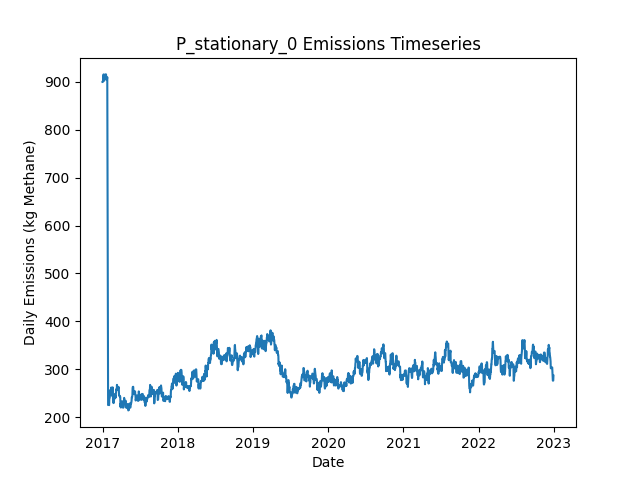

Data behind this chart, as committed beside it:
Date, Daily Emissions (Kg Methane), Daily Mitigable Emissions (Kg Methane), Daily Non-Mitigable Emissions (Kg Methan…, Daily Cost ($), Active Leaks, New Leaks, Leaks Repaired, Leaks Naturally Repaired, Leaks Tagged, Daily Repair Cost ($), Daily Natural Repair Cost ($), stationary Deployment Cost ($), stationary Sites flagged for Follow-Up, stationary Leaks tagged for repair, stationary Sites Visited, stationary Travel Time (Minutes), stationary Survey Time (Minutes), OGI_FU Deployment Cost ($), OGI_FU Sites flagged for Follow-Up, OGI_FU Leaks tagged for repair, OGI_FU Sites Visited, OGI_FU Travel Time (Minutes), OGI_FU Survey Time (Minutes)
2017-01-01, 900, 723.8, 176.2, 6030, 333, 337, 0, 4, 0.00000, 0.00000, 800, 6030, 0, , 10, 0, 0, 0.00000, , 0, 0, 0, 0
2017-01-02, 900, 723.8, 176.2, 30, 333, 0, 0, 0, 0.00000, 0.00000, 0.00000, 30, 0, , 10, 0, 0, 0.00000, , 0, 0, 0, 0
2017-01-03, 901.8, 725.5, 176.2, 30, 335, 2, 0, 0, 0.00000, 0.00000, 0.00000, 30, 0, , 10, 0, 0, 0.00000, , 0, 0, 0, 0
2017-01-04, 907.4, 731.1, 176.2, 30, 335, 1, 0, 1, 0.00000, 0.00000, 200, 30, 0, , 10, 0, 0, 0.00000, , 0, 0, 0, 0
2017-01-05, 915.8, 739.2, 176.7, 30, 336, 2, 0, 1, 0.00000, 0.00000, 200, 30, 0, , 10, 0, 0, 0.00000, , 0, 0, 0, 0
2017-01-06, 915.8, 739.2, 176.7, 30, 336, 0, 0, 0, 0.00000, 0.00000, 0.00000, 30, 0, , 10, 0, 0, 0.00000, , 0, 0, 0, 0
2017-01-07, 907.6, 730.9, 176.7, 30, 335, 0, 0, 1, 0.00000, 0.00000, 200, 30, 0, , 10, 0, 0, 0.00000, , 0, 0, 0, 0
2017-01-08, 902.7, 725.5, 177.1, 30, 334, 1, 0, 2, 0.00000, 0.00000, 400, 30, 0, , 10, 0, 0, 0.00000, , 0, 0, 0, 0
2017-01-09, 902.7, 725.5, 177.1, 30, 334, 0, 0, 0, 0.00000, 0.00000, 0.00000, 30, 0, , 10, 0, 0, 0.00000, , 0, 0, 0, 0
2017-01-10, 904.2, 727.1, 177.1, 1030, 335, 1, 0, 0, 63, 0.00000, 0.00000, 30, 10, , 10, 0, 0, 1000, , 63, 3, 120, 360
2017-01-11, 913.2, 727.1, 186.1, 1030, 336, 1, 0, 0, 61, 0.00000, 0.00000, 30, 0, , 10, 0, 0, 1000, , 61, 3, 120, 360
2017-01-12, 913.2, 727.1, 186.1, 1030, 336, 0, 0, 0, 64, 0.00000, 0.00000, 30, 0, , 10, 0, 0, 1000, , 64, 3, 120, 360
2017-01-13, 913.8, 727.8, 186.1, 530, 338, 2, 0, 0, 28, 0.00000, 0.00000, 30, 0, , 10, 0, 0, 500, , 28, 1, 30, 120
2017-01-14, 915.8, 729.8, 186.1, 30, 337, 1, 0, 2, 0.00000, 0.00000, 400, 30, 0, , 10, 0, 0, 0.00000, , 0, 0, 0, 0
2017-01-15, 915.6, 729.6, 186.1, 30, 336, 0, 0, 1, 0.00000, 0.00000, 200, 30, 0, , 10, 0, 0, 0.00000, , 0, 0, 0, 0
2017-01-16, 915.8, 729.6, 186.3, 30, 336, 1, 0, 0, 0.00000, 0.00000, 0.00000, 30, 0, , 10, 0, 0, 0.00000, , 0, 0, 0, 0
2017-01-17, 915.8, 729.6, 186.3, 30, 336, 0, 0, 0, 0.00000, 0.00000, 0.00000, 30, 0, , 10, 0, 0, 0.00000, , 0, 0, 0, 0
2017-01-18, 915.8, 729.6, 186.3, 30, 336, 0, 0, 0, 0.00000, 0.00000, 0.00000, 30, 0, , 10, 0, 0, 0.00000, , 0, 0, 0, 0
2017-01-19, 907.6, 729.6, 178, 1030, 335, 0, 0, 0, 64, 0.00000, 0.00000, 30, 10, , 10, 0, 0, 1000, , 64, 3, 120, 360
2017-01-20, 908.5, 730, 178.5, 1030, 337, 2, 0, 0, 71, 0.00000, 0.00000, 30, 0, , 10, 0, 0, 1000, , 71, 3, 120, 360
2017-01-21, 904.5, 730, 174.5, 1030, 335, 0, 0, 0, 61, 0.00000, 0.00000, 30, 0, , 10, 0, 0, 1000, , 61, 3, 120, 360
2017-01-22, 904.5, 730, 174.5, 530, 335, 0, 0, 0, 21, 0.00000, 0.00000, 30, 0, , 10, 0, 0, 500, , 21, 1, 30, 120
2017-01-23, 907.2, 732.7, 174.5, 30, 336, 1, 0, 0, 0.00000, 0.00000, 0.00000, 30, 0, , 10, 0, 0, 0.00000, , 0, 0, 0, 0
2017-01-24, 909.9, 735.4, 174.5, 30, 337, 1, 0, 0, 0.00000, 0.00000, 0.00000, 30, 0, , 10, 0, 0, 0.00000, , 0, 0, 0, 0
2017-01-25, 723.5, 549.2, 174.3, 10830, 283, 1, 54, 0, 0.00000, 10800, 0.00000, 30, 0, , 10, 0, 0, 0.00000, , 0, 0, 0, 0
2017-01-26, 526.2, 351.9, 174.3, 10630, 230, 0, 53, 0, 0.00000, 10600, 0.00000, 30, 0, , 10, 0, 0, 0.00000, , 0, 0, 0, 0
2017-01-27, 309, 134.7, 174.3, 11630, 174, 2, 58, 0, 0.00000, 11600, 0.00000, 30, 0, , 10, 0, 0, 0.00000, , 0, 0, 0, 0
2017-01-28, 225.2, 51.62, 173.6, 5630, 150, 0, 23, 0, 9, 4600, 0.00000, 30, 10, , 10, 0, 0, 1000, , 9, 3, 120, 360
2017-01-29, 225.5, 52.29, 173.2, 1030, 151, 2, 0, 0, 16, 0.00000, 0.00000, 30, 0, , 10, 0, 0, 1000, , 16, 3, 120, 360
2017-01-30, 225.7, 52.51, 173.2, 1030, 152, 1, 0, 0, 7, 0.00000, 0.00000, 30, 0, , 10, 0, 0, 1000, , 7, 3, 120, 360
2017-01-31, 225.7, 52.51, 173.2, 530, 152, 0, 0, 0, 5, 0.00000, 0.00000, 30, 0, , 10, 0, 0, 500, , 5, 1, 30, 120
2017-02-01, 225.2, 52.51, 172.7, 30, 151, 1, 0, 0, 0.00000, 0.00000, 0.00000, 30, 0, , 10, 0, 0, 0.00000, , 0, 0, 0, 0
2017-02-02, 225, 52.73, 172.3, 30, 151, 1, 0, 0, 0.00000, 0.00000, 0.00000, 30, 0, , 10, 0, 0, 0.00000, , 0, 0, 0, 0
2017-02-03, 239.1, 66.81, 172.3, 30, 155, 4, 0, 0, 0.00000, 0.00000, 0.00000, 30, 0, , 10, 0, 0, 0.00000, , 0, 0, 0, 0
2017-02-04, 239.5, 66.59, 172.9, 230, 155, 2, 1, 1, 0.00000, 200, 200, 30, 0, , 10, 0, 0, 0.00000, , 0, 0, 0, 0
2017-02-05, 240.7, 66.59, 174.1, 30, 157, 2, 0, 0, 0.00000, 0.00000, 0.00000, 30, 0, , 10, 0, 0, 0.00000, , 0, 0, 0, 0
2017-02-06, 256.1, 82.01, 174.1, 1030, 160, 3, 0, 0, 13, 0.00000, 0.00000, 30, 10, , 10, 0, 0, 1000, , 13, 3, 120, 360
2017-02-07, 252.1, 82.01, 170.1, 1030, 158, 0, 0, 0, 14, 0.00000, 0.00000, 30, 0, , 10, 0, 0, 1000, , 14, 3, 120, 360
2017-02-08, 252.1, 82.01, 170.1, 1030, 158, 0, 0, 0, 10, 0.00000, 0.00000, 30, 0, , 10, 0, 0, 1000, , 10, 3, 120, 360
2017-02-09, 252.1, 82.01, 170.1, 530, 158, 0, 0, 0, 5, 0.00000, 0.00000, 30, 0, , 10, 0, 0, 500, , 5, 1, 30, 120
2017-02-10, 254.8, 84.69, 170.1, 30, 159, 1, 0, 0, 0.00000, 0.00000, 0.00000, 30, 0, , 10, 0, 0, 0.00000, , 0, 0, 0, 0
2017-02-11, 253.1, 84.91, 168.1, 30, 159, 1, 0, 0, 0.00000, 0.00000, 0.00000, 30, 0, , 10, 0, 0, 0.00000, , 0, 0, 0, 0
2017-02-12, 261.8, 93.18, 168.6, 30, 161, 2, 0, 0, 0.00000, 0.00000, 0.00000, 30, 0, , 10, 0, 0, 0.00000, , 0, 0, 0, 0
2017-02-13, 248.1, 70.61, 177.5, 830, 159, 2, 4, 0, 0.00000, 800, 0.00000, 30, 0, , 10, 0, 0, 0.00000, , 0, 0, 0, 0
2017-02-14, 245, 67.48, 177.5, 230, 156, 0, 1, 2, 0.00000, 200, 400, 30, 0, , 10, 0, 0, 0.00000, , 0, 0, 0, 0
2017-02-15, 247.7, 70.39, 177.3, 1030, 157, 2, 0, 0, 10, 0.00000, 0.00000, 30, 10, , 10, 0, 0, 1000, , 10, 3, 120, 360
2017-02-16, 247.7, 70.39, 177.3, 1030, 157, 0, 0, 0, 12, 0.00000, 0.00000, 30, 0, , 10, 0, 0, 1000, , 12, 3, 120, 360
2017-02-17, 251.9, 74.63, 177.3, 1030, 159, 2, 0, 0, 14, 0.00000, 0.00000, 30, 0, , 10, 0, 0, 1000, , 14, 3, 120, 360
2017-02-18, 251.5, 74.19, 177.3, 530, 158, 0, 0, 1, 6, 0.00000, 200, 30, 0, , 10, 0, 0, 500, , 6, 1, 30, 120
2017-02-19, 262.2, 84.91, 177.3, 30, 159, 2, 0, 1, 0.00000, 0.00000, 200, 30, 0, , 10, 0, 0, 0.00000, , 0, 0, 0, 0
2017-02-20, 256, 87.59, 168.4, 30, 159, 1, 0, 0, 0.00000, 0.00000, 0.00000, 30, 0, , 10, 0, 0, 0.00000, , 0, 0, 0, 0
2017-02-21, 232.1, 63.68, 168.4, 1030, 154, 1, 5, 1, 0.00000, 1000, 200, 30, 0, , 10, 0, 0, 0.00000, , 0, 0, 0, 0
2017-02-22, 232.1, 63.68, 168.4, 230, 154, 1, 1, 0, 0.00000, 200, 0.00000, 30, 0, , 10, 0, 0, 0.00000, , 0, 0, 0, 0
2017-02-23, 229.4, 61.23, 168.1, 230, 153, 1, 1, 0, 0.00000, 200, 0.00000, 30, 0, , 10, 0, 0, 0.00000, , 0, 0, 0, 0
2017-02-24, 229.4, 61.23, 168.1, 1030, 153, 0, 0, 0, 10, 0.00000, 0.00000, 30, 10, , 10, 0, 0, 1000, , 10, 3, 120, 360
2017-02-25, 237.6, 61.23, 176.4, 1030, 154, 2, 0, 1, 11, 0.00000, 200, 30, 0, , 10, 0, 0, 1000, , 11, 3, 120, 360
2017-02-26, 237.4, 61, 176.4, 1030, 153, 0, 0, 1, 12, 0.00000, 200, 30, 0, , 10, 0, 0, 1000, , 12, 3, 120, 360
2017-02-27, 237.2, 60.78, 176.4, 530, 153, 1, 0, 1, 7, 0.00000, 200, 30, 0, , 10, 0, 0, 500, , 7, 1, 30, 120
2017-02-28, 239.6, 63.24, 176.4, 30, 153, 1, 0, 1, 0.00000, 0.00000, 200, 30, 0, , 10, 0, 0, 0.00000, , 0, 0, 0, 0
2017-03-01, 247.9, 71.5, 176.4, 30, 154, 2, 0, 1, 0.00000, 0.00000, 200, 30, 0, , 10, 0, 0, 0.00000, , 0, 0, 0, 0
... 2,131 more rows
